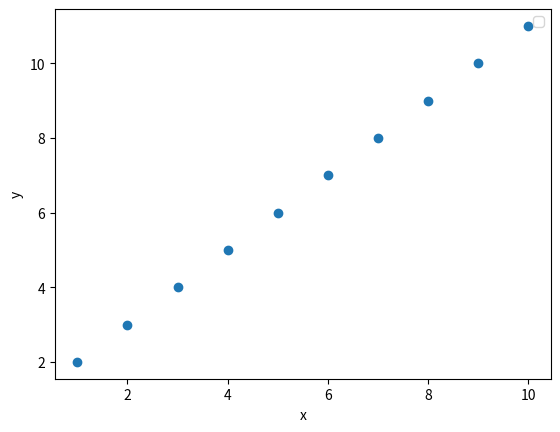

Reproduce this figure in Python.
import numpy as np
import matplotlib.pyplot as plt


class Point:
    def __init__(self, x, y):
        self.x = x
        self.y = y


point1 = Point(2, 3)
print(point1.x, point1.y)
points = [
    Point(1, 2),
    Point(2, 3),
    Point(3, 4),
    Point(4, 5),
    Point(5, 6),
    Point(6, 7),
    Point(7, 8),
    Point(8, 9),
    Point(9, 10),
    Point(10, 11)
]

x_values = np.array([point.x for point in points])
y_values = np.array([point.y for point in points])

plt.scatter(x_values, y_values)

plt.xlabel('x')
plt.ylabel('y')
plt.legend()
plt.show()